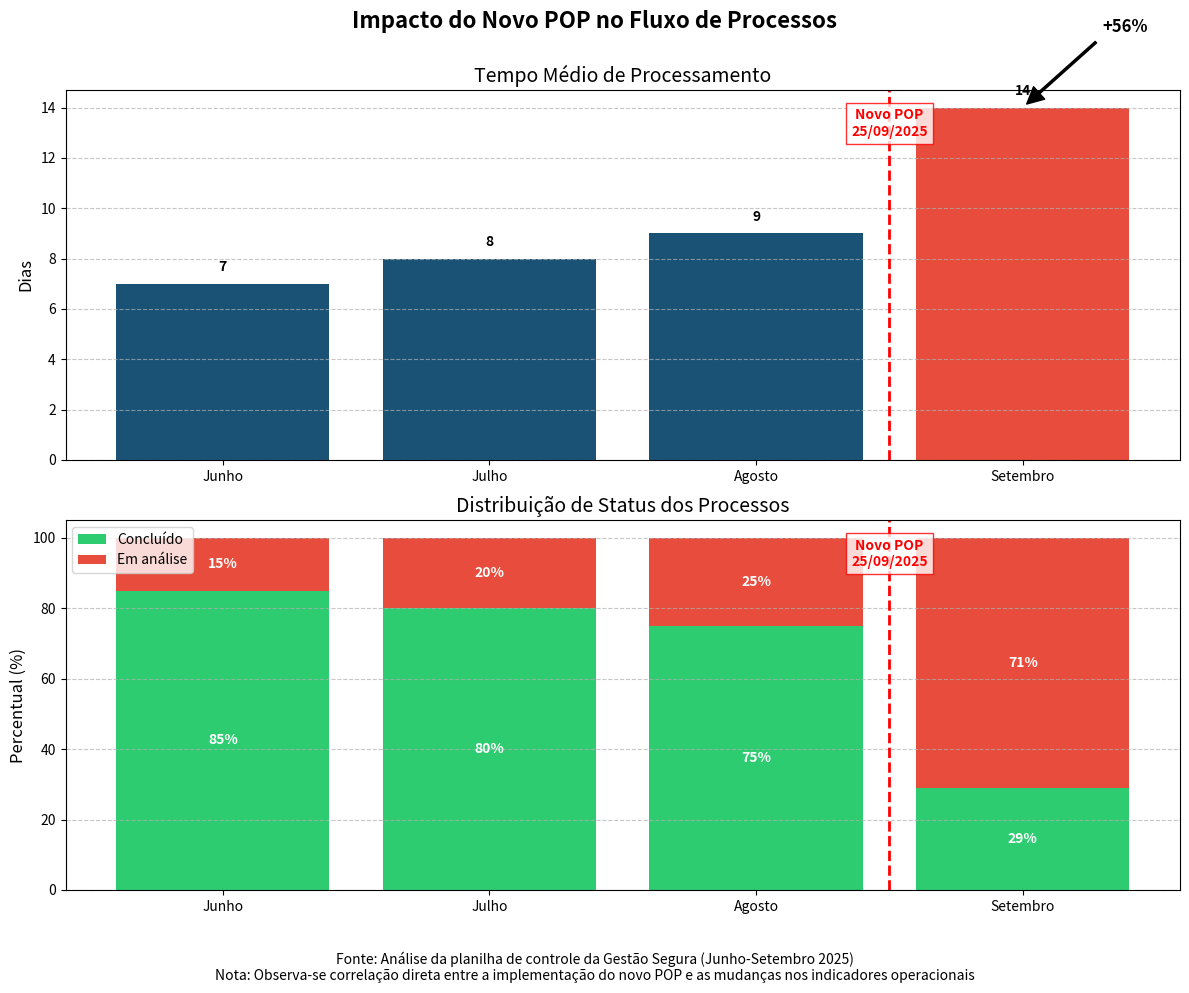

Recreate this plot in Python. (Note: this script raises an exception after producing the figure.)
import matplotlib.pyplot as plt
import numpy as np
import pandas as pd
from matplotlib.patches import FancyArrowPatch

# Dados para o gráfico
meses = ['Junho', 'Julho', 'Agosto', 'Setembro']
tempo_processamento = [7, 8, 9, 14]
processos_em_analise = [15, 20, 25, 71]
processos_concluidos = [85, 80, 75, 29]

# Configuração da figura
fig, (ax1, ax2) = plt.subplots(2, 1, figsize=(12, 10), gridspec_kw={'height_ratios': [1, 1]})
fig.suptitle('Impacto do Novo POP no Fluxo de Processos', fontsize=16, fontweight='bold')

# Gráfico 1: Tempo médio de processamento
ax1.bar(meses, tempo_processamento, color=['#1a5276', '#1a5276', '#1a5276', '#e74c3c'])
ax1.set_ylabel('Dias', fontsize=12)
ax1.set_title('Tempo Médio de Processamento', fontsize=14)
ax1.grid(axis='y', linestyle='--', alpha=0.7)

# Adicionar valores nas barras
for i, v in enumerate(tempo_processamento):
    ax1.text(i, v + 0.5, str(v), ha='center', fontweight='bold')

# Destacar o aumento percentual
ax1.annotate('+56%', xy=(3, tempo_processamento[3]), 
             xytext=(3.3, tempo_processamento[3] + 3),
             arrowprops=dict(facecolor='black', shrink=0.05, width=1.5),
             fontsize=12, fontweight='bold')

# Gráfico 2: Distribuição de status
ax2.bar(meses, processos_concluidos, label='Concluído', color='#2ecc71')
ax2.bar(meses, processos_em_analise, bottom=processos_concluidos, label='Em análise', color='#e74c3c')
ax2.set_ylabel('Percentual (%)', fontsize=12)
ax2.set_title('Distribuição de Status dos Processos', fontsize=14)
ax2.grid(axis='y', linestyle='--', alpha=0.7)
ax2.legend(loc='upper left')

# Adicionar valores nas barras
for i, (c, a) in enumerate(zip(processos_concluidos, processos_em_analise)):
    # Valor para processos concluídos
    ax2.text(i, c/2, f"{c}%", ha='center', va='center', color='white', fontweight='bold')
    # Valor para processos em análise
    ax2.text(i, c + a/2, f"{a}%", ha='center', va='center', color='white', fontweight='bold')

# Adicionar linha vertical indicando a implementação do novo POP
for ax in [ax1, ax2]:
    ax.axvline(x=2.5, color='red', linestyle='--', linewidth=2)
    ax.text(2.5, ax.get_ylim()[1]*0.95, 'Novo POP\n25/09/2025', 
            ha='center', va='top', color='red', fontweight='bold',
            bbox=dict(facecolor='white', alpha=0.8, edgecolor='red'))

# Adicionar anotações explicativas
fig.text(0.5, 0.01, 
         'Fonte: Análise da planilha de controle da Gestão Segura (Junho-Setembro 2025)\n'
         'Nota: Observa-se correlação direta entre a implementação do novo POP e as mudanças nos indicadores operacionais',
         ha='center', fontsize=10)

# Ajustar layout
plt.tight_layout()
plt.subplots_adjust(top=0.9, bottom=0.1)

# Salvar a figura
plt.savefig('/home/<user>/site_unificado/images/graficos_fluxo/impacto_pop_fluxo_processos.png', dpi=300, bbox_inches='tight')
plt.close()

print("Gráfico de impacto do novo POP no fluxo gerado com sucesso!")
